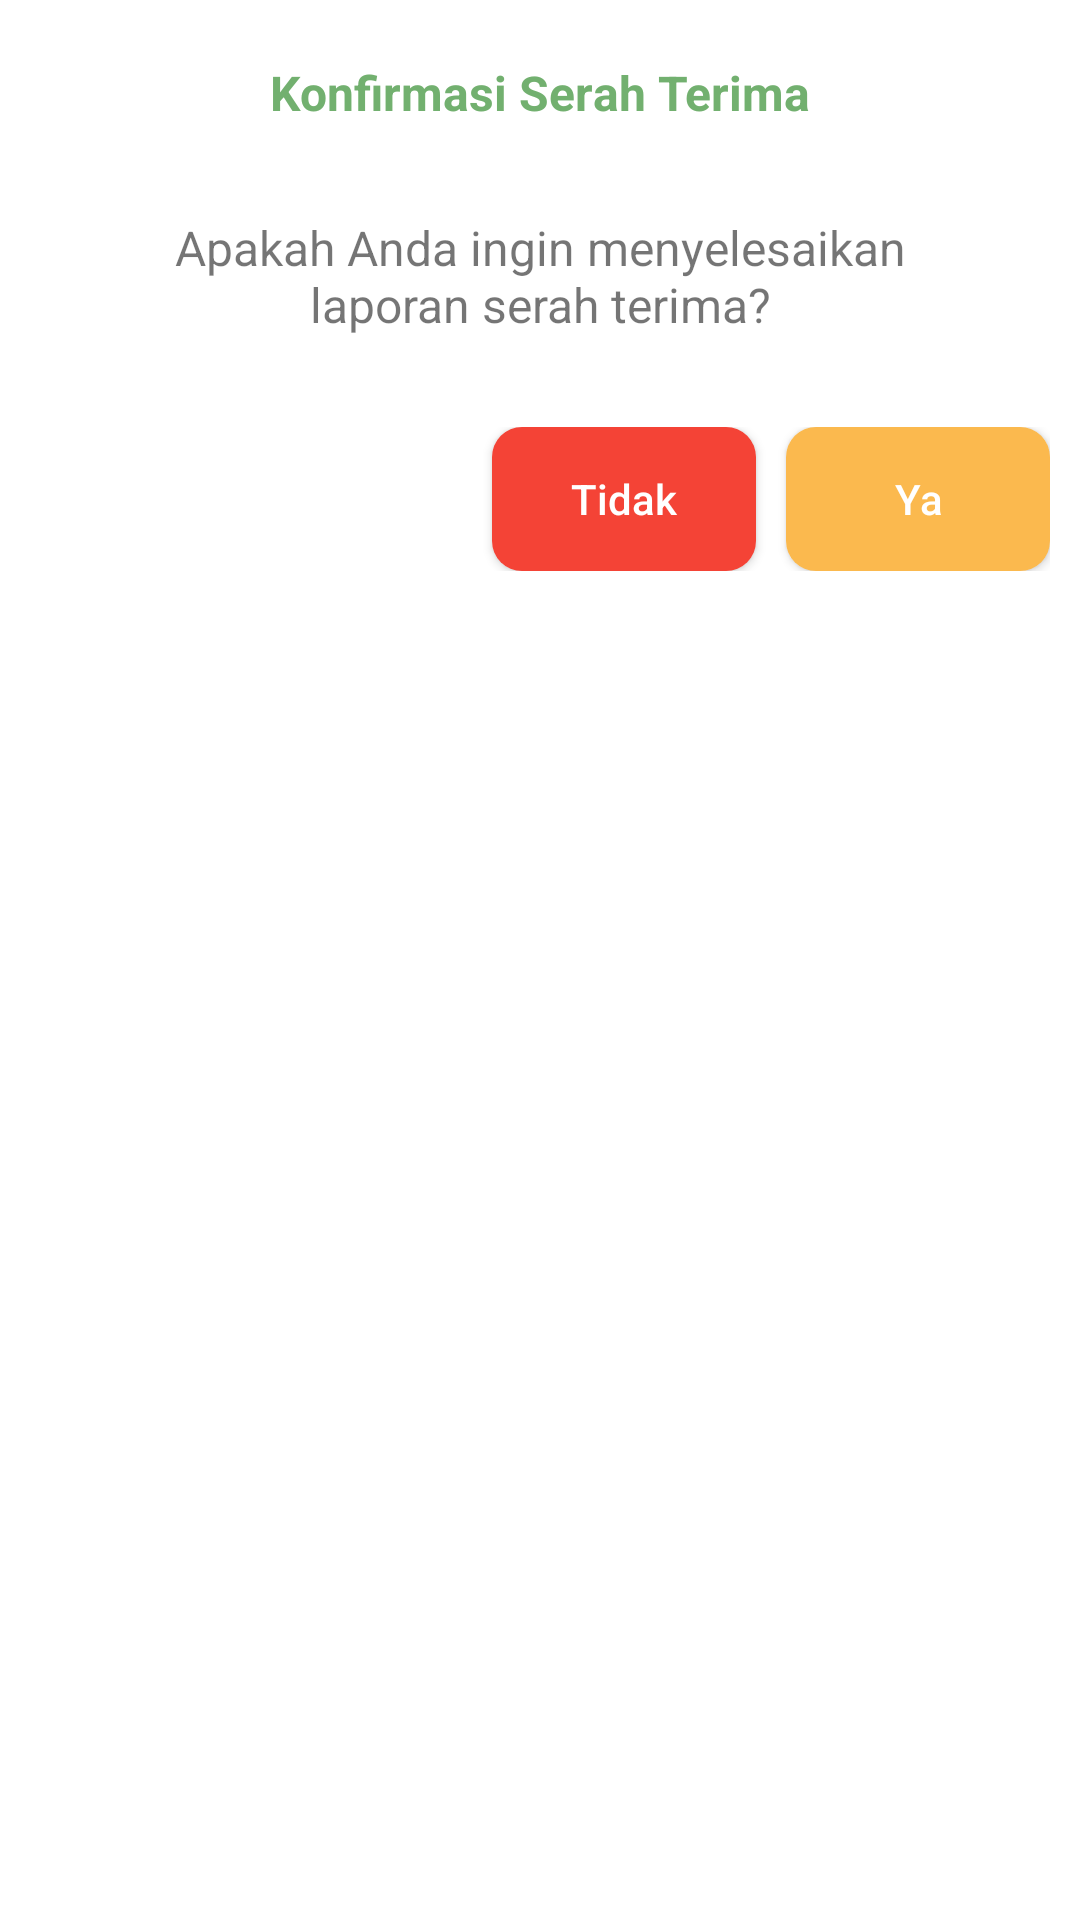

Here is an Android app screen rendered from its layout file. Give the layout XML and the strings, colors and styles it references.
<!-- AndroidManifest.xml: application theme AppTheme -->
<!-- res/layout/alert_konfirmasi_layout.xml -->
<?xml version="1.0" encoding="utf-8"?>
<RelativeLayout xmlns:android="http://schemas.android.com/apk/res/android"
    android:layout_width="match_parent"
    android:layout_height="wrap_content"
    android:background="@color/colorWhite"
    android:padding="10dp">

    <TextView
        android:textStyle="bold"
        android:id="@+id/title_alert"
        android:layout_width="match_parent"
        android:layout_height="wrap_content"
        android:layout_marginTop="10dp"
        android:text="Konfirmasi Serah Terima"
        android:textAlignment="center"
        android:textColor="@color/colorGreen"
        android:textSize="16sp" />

    <LinearLayout
        android:id="@+id/isian"
        android:layout_width="match_parent"
        android:layout_height="wrap_content"
        android:layout_below="@id/title_alert"
        android:layout_centerVertical="true"
        android:layout_marginTop="10dp"
        android:orientation="vertical">

        <TextView
            android:id="@+id/message_conf_sterima"
            android:layout_width="match_parent"
            android:layout_height="wrap_content"
            android:layout_margin="20dp"
            android:text="Apakah Anda ingin menyelesaikan laporan serah terima?"
            android:textAlignment="center"
            android:textSize="16dp" />

    </LinearLayout>

    <LinearLayout
        android:layout_width="match_parent"
        android:layout_height="wrap_content"
        android:layout_below="@id/isian"
        android:layout_marginTop="10dp"
        android:gravity="end"
        android:orientation="horizontal">

        <Button
            android:id="@+id/btn_cancel"
            android:layout_width="wrap_content"
            android:layout_height="wrap_content"
            android:layout_gravity="center"
            android:background="@drawable/background_red"
            android:text="Tidak"
            android:textAllCaps="false"
            android:textColor="@color/colorWhite"
            android:textSize="14sp" />

        <Button
            android:id="@+id/btn_ok"
            android:layout_width="wrap_content"
            android:layout_height="wrap_content"
            android:layout_gravity="center"
            android:layout_marginLeft="10dp"
            android:background="@drawable/background_yellow"
            android:text="Ya"
            android:textAllCaps="false"
            android:textColor="@color/colorWhite"
            android:textSize="14sp" />

    </LinearLayout>


</RelativeLayout>
<!-- resources referenced by this layout -->
<resources>
  <color name="colorGreen">#72B06F</color>
  <color name="colorWhite">#FFF</color>
  <!-- drawable background_red (drawable) -->
  <?xml version="1.0" encoding="utf-8"?>
  <shape xmlns:android="http://schemas.android.com/apk/res/android"
      android:shape="rectangle">
  
      <corners android:radius="10dp" />
      <solid android:color="@color/colorRed" />
  
  </shape>
  <!-- drawable background_yellow (drawable) -->
  <?xml version="1.0" encoding="utf-8"?>
  <shape xmlns:android="http://schemas.android.com/apk/res/android"
      android:shape="rectangle">
  
      <corners android:radius="10dp" />
      <solid android:color="@color/colorYellow" />
  
  </shape>
  <style name="AppTheme" parent="Theme.AppCompat.Light.DarkActionBar">
          
          <item name="colorPrimary">@color/colorPrimary</item>
          <item name="colorPrimaryDark">@color/colorPrimaryDark</item>
          <item name="colorAccent">@color/colorAccent</item>
          <item name="windowActionBar">false</item>
          <item name="windowNoTitle">true</item>
      </style>
  <color name="colorRed">#F44336</color>
  <color name="colorYellow">#FBB94E</color>
  <color name="colorPrimary">#008577</color>
  <color name="colorPrimaryDark">#1C9995</color>
  <color name="colorAccent">#1C9995</color>
</resources>
